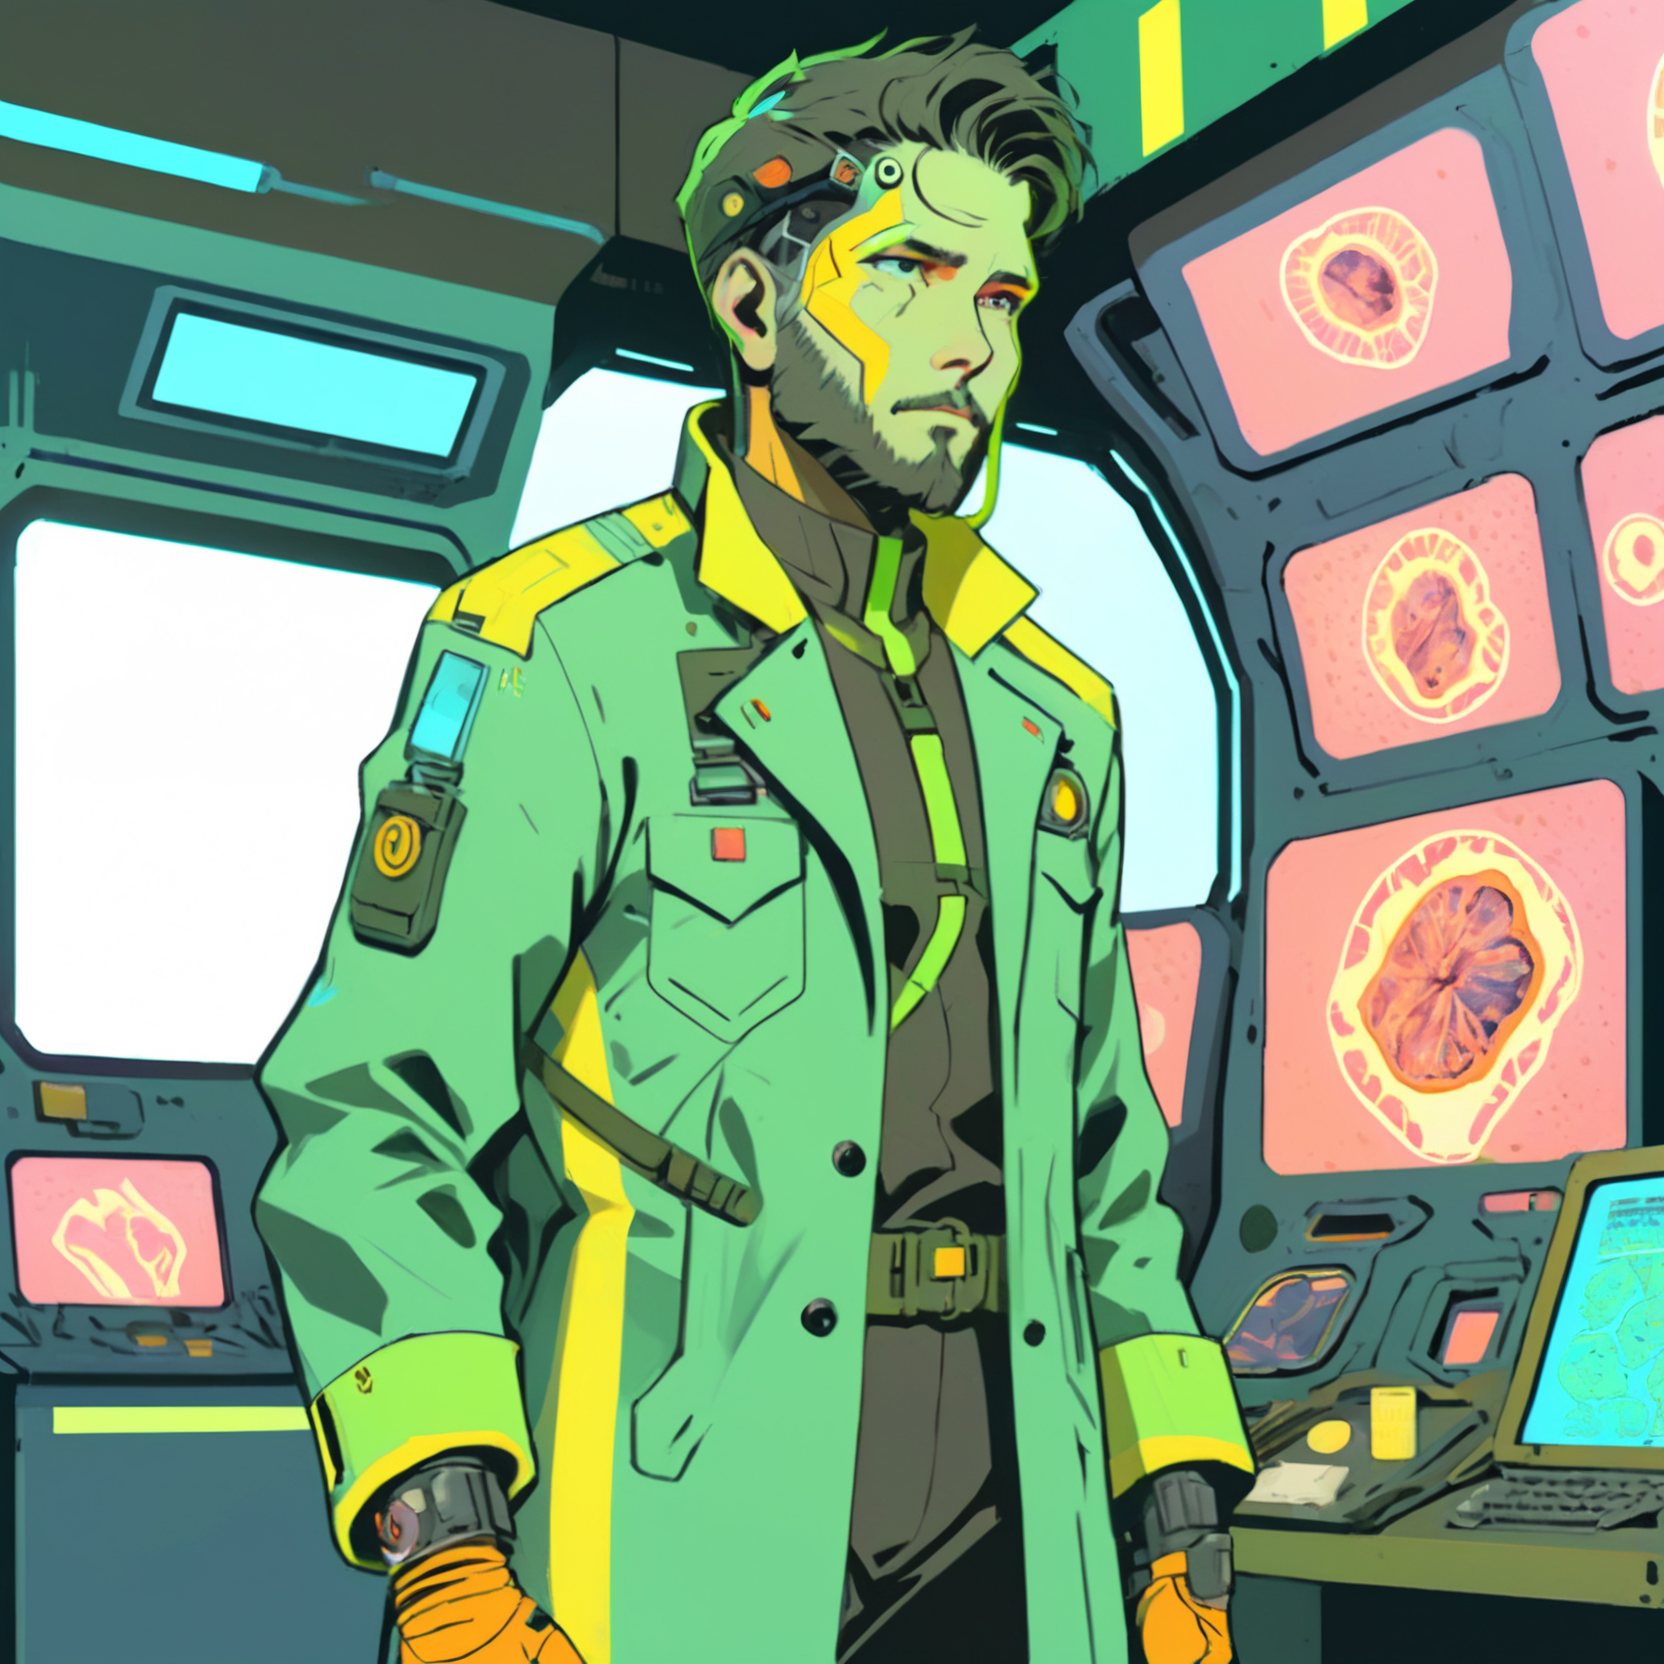
Generation parameters embedded in this image by AUTOMATIC1111 Stable Diffusion web UI or a fork of it (Forge, ...) (PNG 'parameters' text chunk):
A vibrant cyberpunk illustration, comic-book/anime hybrid, bold colors, defined line art, high-contrast neon lighting.
A male Mothership RPG Scientist character, (age 42 years old:2.0).

The character is skilled in Field Medicine, Biology, and Xenobiology.
These skills are represented visually through specific details:
- Field Medicine → medical patches and medkit
- Biology → Petri dishes and scientific insignia
- Xenobiology → alien specimen jar

(Holding Ancient Fossil:1.8), (Distinctive Feature: glowing sample vial:1.6).
These must be clearly visible and easily identifiable.

The background is BACKGROUND, detailed yet subtle, adding depth without distracting from the character.

Bust shot, centered composition, clean silhouette, no extra text or logos, CXL-Mech
Negative prompt: Compression artifacts, bad art, worst quality, low quality, plastic, fake, bad limbs, conjoined, featureless, bad features, incorrect objects, watermark, ((signature):1.25), logo, zip2d_neg
Steps: 40, Sampler: DPM++ 2M, Schedule type: Karras, CFG scale: 7, Seed: 1578307250, Size: 832x832, Model hash: 6330883d2c, Model: artium_v20, Denoising strength: 0.3, RNG: CPU, ControlNet 0: "Module: CLIP-ViT-H (IPAdapter), Model: ip-adapter-plus_sdxl_vit-h [bc449f62], Weight: 0.35, Resize Mode: ResizeMode.INNER_FIT, Processor Res: 0.5, Threshold A: 0.5, Threshold B: 0.5, Guidance Start: 0.3, Guidance End: 0.7, Pixel Perfect: False, Control Mode: ControlMode.BALANCED, Hr Option: HiResFixOption.BOTH", ControlNet 1: "Module: CLIP-ViT-H (IPAdapter), Model: ip-adapter-plus-face_sdxl_vit-h [368cf551], Weight: 1, Resize Mode: ResizeMode.INNER_FIT, Processor Res: 0.5, Threshold A: 0.5, Threshold B: 0.5, Guidance Start: 0.1, Guidance End: 0.9, Pixel Perfect: False, Control Mode: ControlMode.BALANCED, Hr Option: HiResFixOption.BOTH", Hires CFG Scale: 7, Hires upscale: 2, Hires steps: 15, Hires upscaler: ESRGAN_4x, TI hashes: "CXL-Mech: 000b204acc87, CXL-Mech: 000b204acc87, CXL-Mech: 000b204acc87, CXL-Mech: 000b204acc87, CXL-Mech: 000b204acc87, CXL-Mech: 000b204acc87, CXL-Mech: 000b204acc87, CXL-Mech: 000b204acc87, CXL-Mech: 000b204acc87, CXL-Mech: 000b204acc87, CXL-Mech: 000b204acc87, CXL-Mech: 000b204acc87, CXL-Mech: 000b204acc87, CXL-Mech: 000b204acc87, CXL-Mech: 000b204acc87, CXL-Mech: 000b204acc87, zip2d_neg: a764ec702efd, zip2d_neg: a764ec702efd, CXL-Mech: 000b204acc87, CXL-Mech: 000b204acc87, zip2d_neg: a764ec702efd, zip2d_neg: a764ec702efd", Pad conds: True, Version: f1.0.0v2-v1.10.1RC-latest-2454-g9086b215